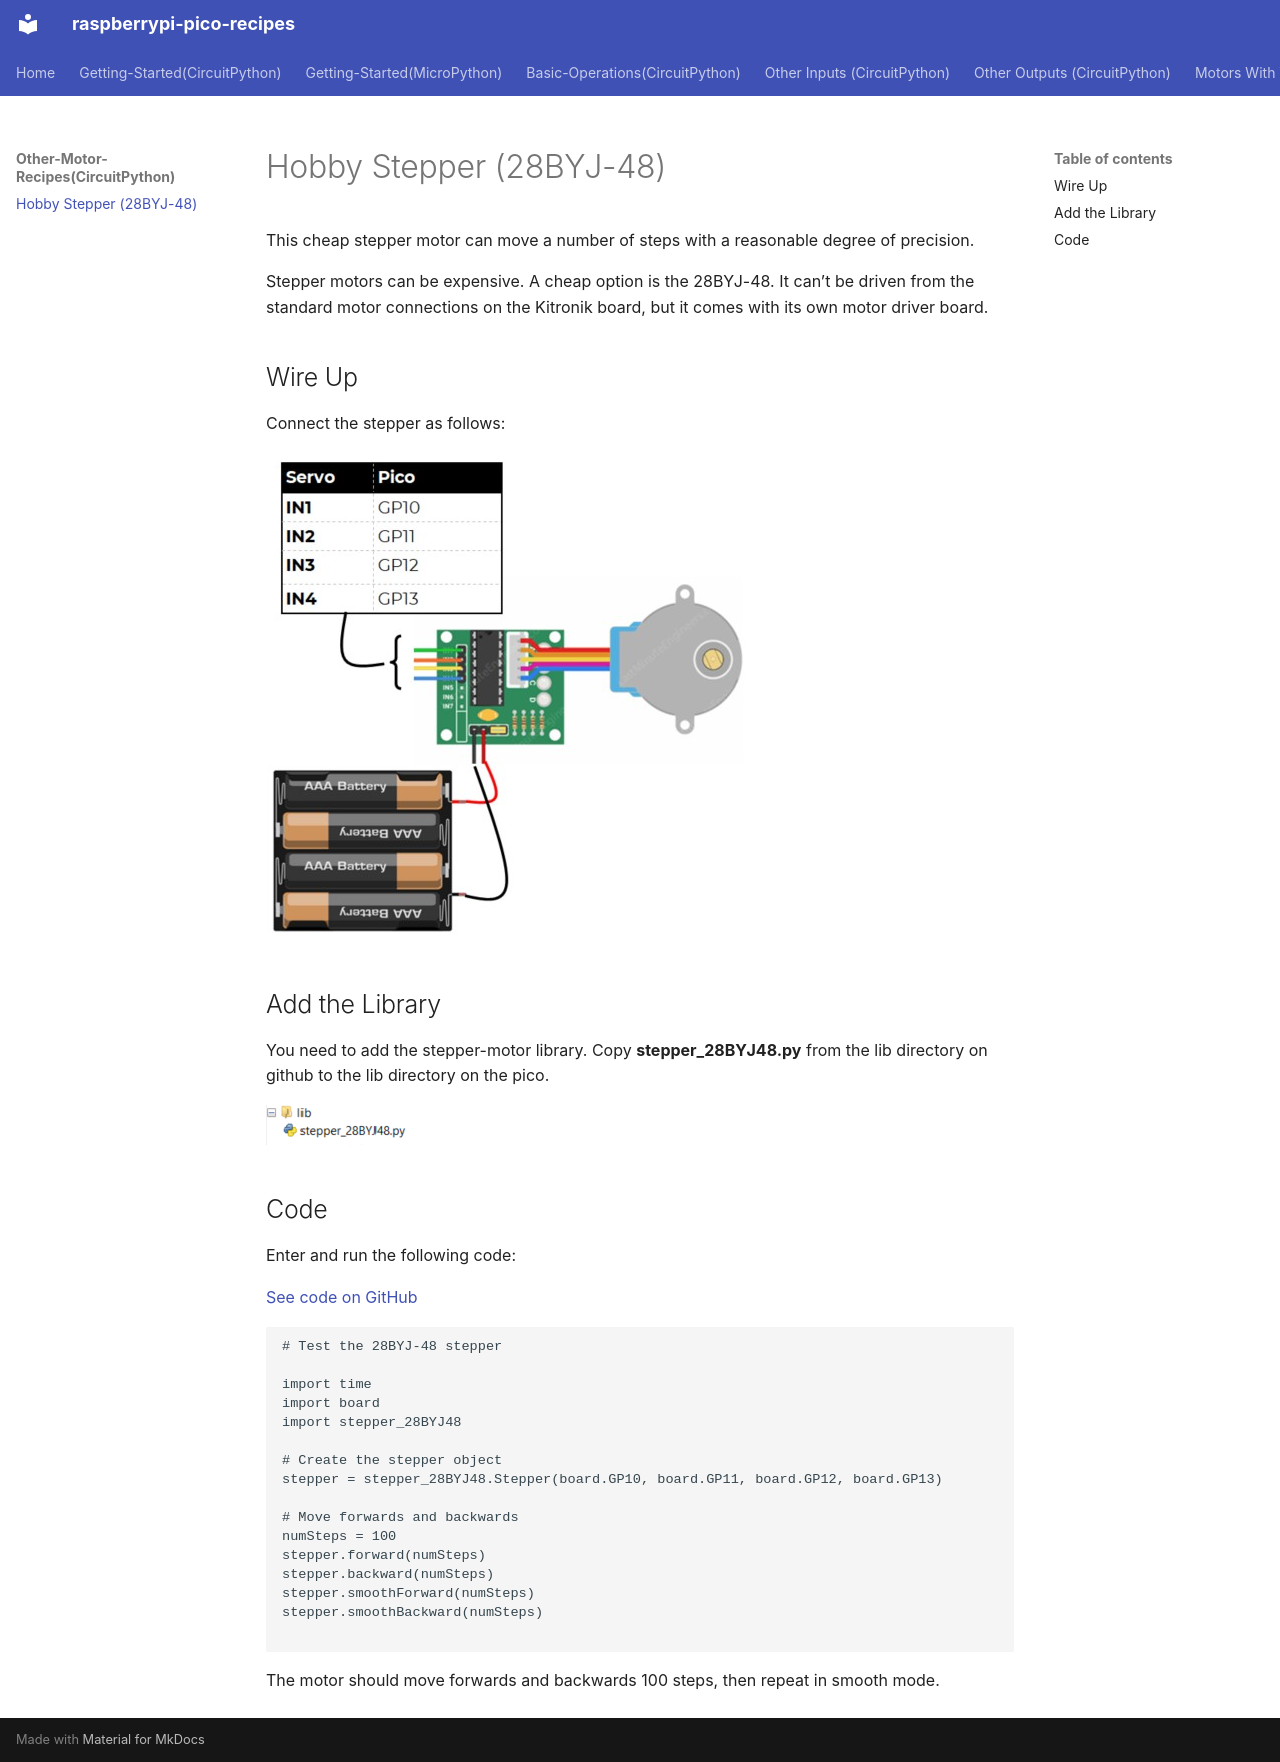

repository: vikaspuppala/Raspberry-Pi-Pico-Recipes · page: Other-Motor-Recipes(CircuitPython)/hobby-stepper/index.html · generator: mkdocs

# Hobby Stepper (28BYJ-48)

This cheap stepper motor can move a number of steps with a reasonable degree of precision.

Stepper motors can be expensive. A cheap option is the 28BYJ-48. It can’t be driven from the standard motor connections on the Kitronik board, but it comes with its own motor driver board.

## Wire Up

Connect the stepper as follows:

![Wire up](wire_up.jpg)

## Add the Library

You need to add the stepper-motor library. Copy **stepper_28BYJ48.py** from the lib directory on github to the lib directory on the pico.

![Add library](add_lib.png)

## Code

Enter and run the following code:

[See code on GitHub](https://github.com/lewfer/recipes-rpi-pico-circuitpython/blob/master/test_stepper_28BYJ-48.py)

```python
# Test the 28BYJ-48 stepper

import time
import board
import stepper_28BYJ48

# Create the stepper object
stepper = stepper_28BYJ48.Stepper(board.GP10, board.GP11, board.GP12, board.GP13)

# Move forwards and backwards
numSteps = 100
stepper.forward(numSteps)
stepper.backward(numSteps)
stepper.smoothForward(numSteps)
stepper.smoothBackward(numSteps)

```

The motor should move forwards and backwards 100 steps, then repeat in smooth mode.
